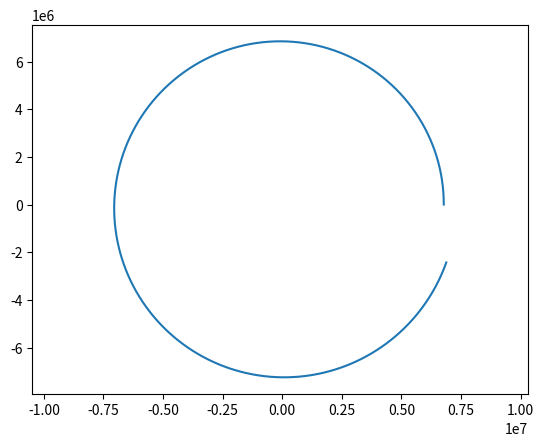

The matplotlib source for this figure:
import numpy as np
import matplotlib.pyplot as plt

def acceleration(r, mu):
    r_norm = np.linalg.norm(r)
    a = -mu * r / r_norm**3

    return a

def step(state, dt, mu):
    r = np.array(state[:3])
    v = np.array(state[3:])
    a = acceleration(r, mu)

    r_new = r + v * dt
    v_new = v + a * dt

    state_new = np.concatenate([r_new, v_new])
    
    return state_new

def main():
    MU = 3.986004418e14
    R_EARTH = 6378137.
    alt = 400.0e3

    r0 = np.array([R_EARTH + alt, 0, 0])
    v_circ = np.sqrt(MU / np.linalg.norm(r0))
    v0 = np.array([0, v_circ, 0])
    state0 = np.concatenate([r0, v0])

    T = 2*np.pi*np.sqrt(np.linalg.norm(r0)**3 / MU)
    t = np.linspace(0, T, 1000)
    dt = t[1] - t[0]

    xs = np.zeros(len(t))
    ys = np.zeros(len(t))

    state = state0
    for i in range(t.size):
        xs[i], ys[i] = state[:2]
        state_new = step(state, dt, MU)
        state = state_new

    plt.plot(xs, ys)
    plt.axis('equal')
    plt.show()
    pass

if __name__ == "__main__":
    main()